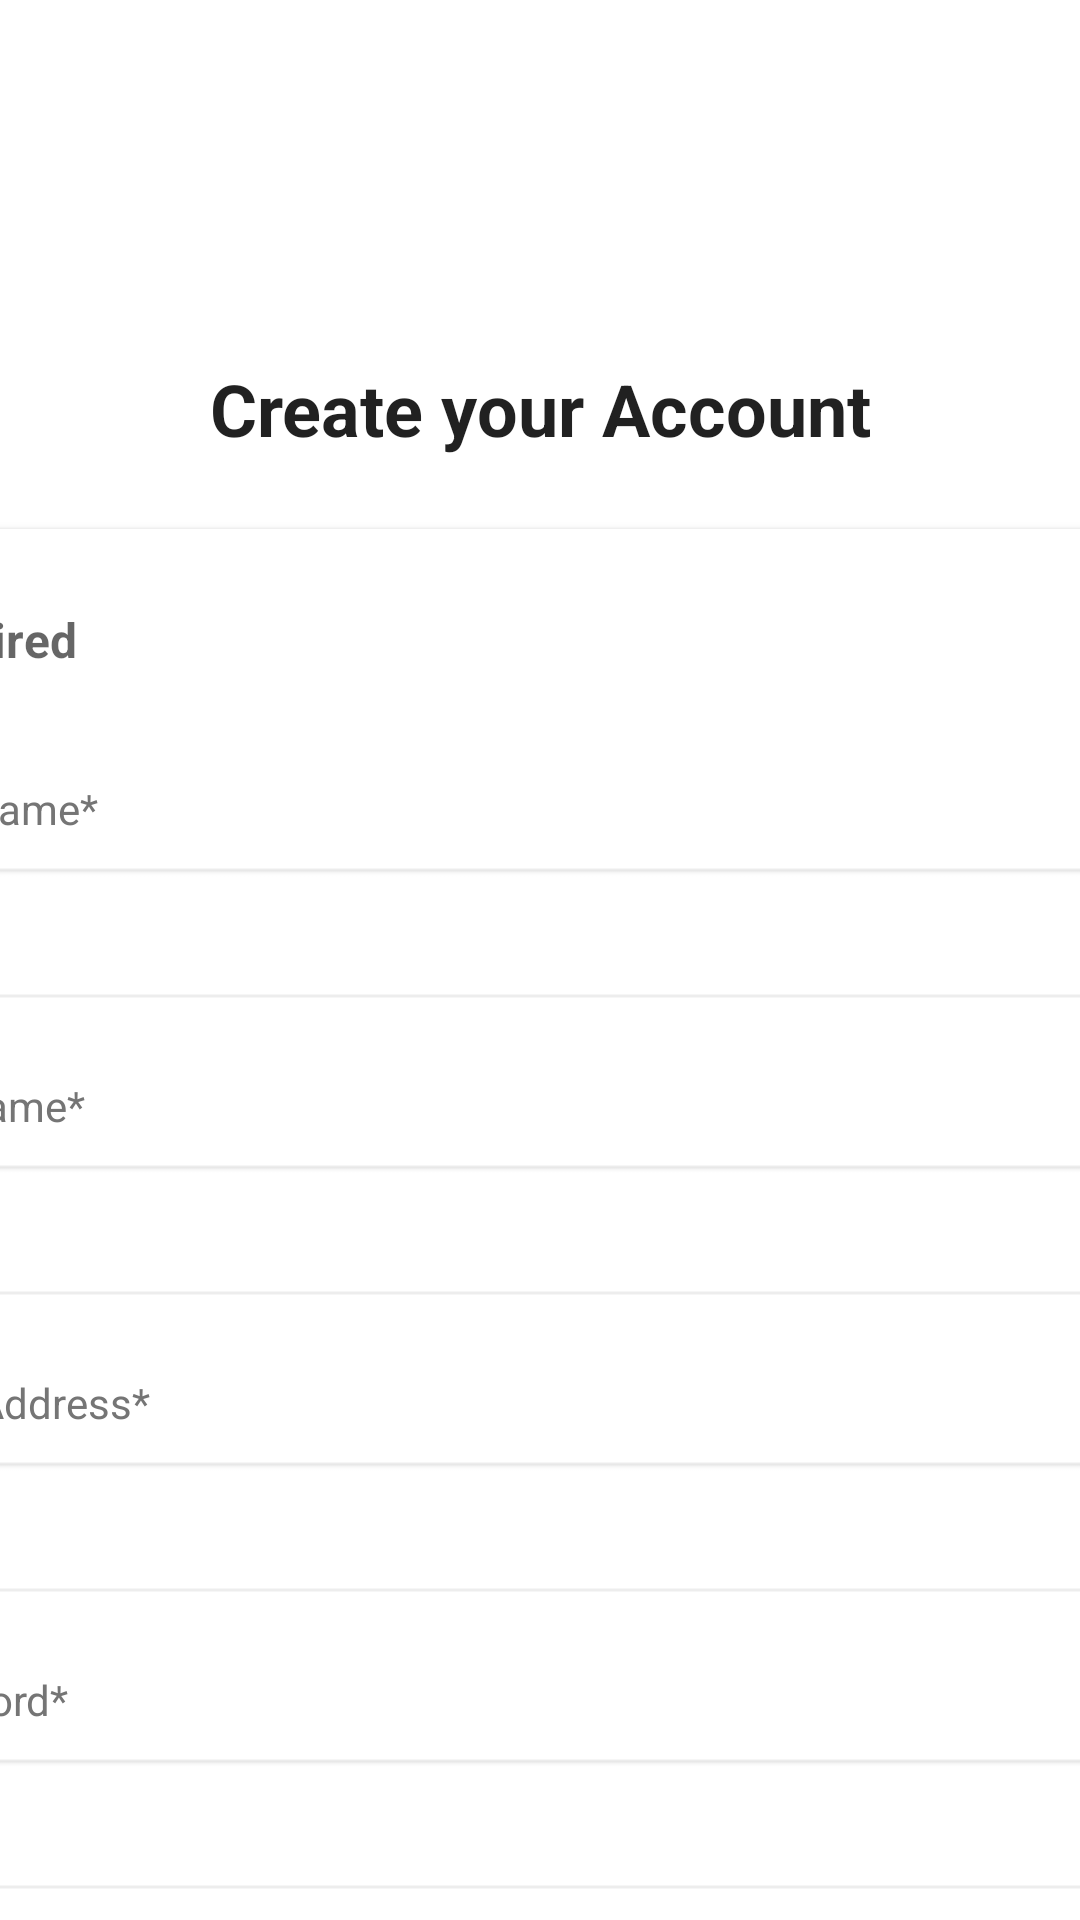

Here is an Android app screen rendered from its layout file. Give the layout XML and the strings, colors and styles it references.
<!-- AndroidManifest.xml: application theme Theme.Walmart_Intent -->
<!-- res/layout/activity_create_account.xml -->
<?xml version="1.0" encoding="utf-8"?>
<androidx.constraintlayout.widget.ConstraintLayout xmlns:android="http://schemas.android.com/apk/res/android"
    xmlns:app="http://schemas.android.com/apk/res-auto"
    xmlns:tools="http://schemas.android.com/tools"
    android:id="@+id/ConsLayout"
    android:layout_width="match_parent"
    android:layout_height="match_parent"
    android:backgroundTint="#017EBF"
    android:focusable="true"
    android:focusableInTouchMode="true"
    tools:context=".CreateAccount">

    <ImageView
        android:id="@+id/logo"
        android:layout_width="wrap_content"
        android:layout_height="100dp"
        android:layout_alignParentStart="true"
        android:layout_alignParentTop="true"
        android:layout_alignParentEnd="true"
        android:layout_marginStart="10dp"
        android:layout_marginTop="20dp"
        android:layout_marginEnd="10dp"
        android:contentDescription="logo"
        android:src="@drawable/walmart_logo"
        android:visibility="visible"
        app:layout_constraintBottom_toTopOf="@+id/lblCreate"
        app:layout_constraintEnd_toEndOf="parent"
        app:layout_constraintStart_toStartOf="parent"
        app:layout_constraintTop_toTopOf="parent"
        app:layout_constraintVertical_bias="0.0" />

    <TextView
        android:id="@+id/lblCreate"
        android:layout_width="wrap_content"
        android:layout_height="wrap_content"
        android:layout_below="@id/logo"
        android:layout_alignParentStart="true"
        android:layout_alignParentEnd="true"
        android:layout_marginBottom="92dp"
        android:gravity="center|center_horizontal|center_vertical"
        android:text="@string/create_your_account"
        android:textAppearance="@style/TextAppearance.AppCompat.Large"
        android:textSize="24sp"
        android:textStyle="bold"
        app:layout_constraintBottom_toTopOf="@+id/CardView2"
        app:layout_constraintEnd_toEndOf="parent"
        app:layout_constraintStart_toStartOf="parent"
        app:layout_constraintTop_toBottomOf="@+id/logo" />

    <androidx.cardview.widget.CardView
        android:id="@+id/CardView2"
        android:layout_width="540dp"
        android:layout_height="604dp"
        android:layout_below="@+id/lblCreate"
        android:layout_marginStart="64dp"
        android:layout_marginTop="24dp"
        android:layout_marginEnd="64dp"
        app:layout_constraintEnd_toEndOf="parent"
        app:layout_constraintStart_toStartOf="parent"
        app:layout_constraintTop_toBottomOf="@+id/lblCreate">

        <androidx.constraintlayout.widget.ConstraintLayout
            android:id="@+id/secLayout"
            android:layout_width="match_parent"
            android:layout_height="match_parent"
            android:layout_gravity="center_horizontal"
            android:paddingStart="24dp"
            android:paddingLeft="24dp"
            android:paddingTop="10dp"
            android:paddingEnd="24dp"
            android:paddingRight="24dp"
            android:paddingBottom="24dp">

            <TextView
                android:id="@+id/lblRequired"
                android:layout_width="wrap_content"
                android:layout_height="wrap_content"
                android:layout_marginStart="10dp"
                android:layout_marginTop="16dp"
                android:gravity="center|start"
                android:text="@string/required"
                android:textAppearance="@style/TextAppearance.AppCompat.Display1"
                android:textSize="16sp"
                android:textStyle="bold"
                app:layout_constraintEnd_toEndOf="parent"
                app:layout_constraintHorizontal_bias="0.012"
                app:layout_constraintStart_toStartOf="parent"
                app:layout_constraintTop_toTopOf="parent" />

            <TextView
                android:id="@+id/lblFname"
                android:layout_width="wrap_content"
                android:layout_height="wrap_content"
                android:layout_marginStart="24dp"
                android:layout_marginTop="36dp"
                android:text="@string/first_name"
                android:textColor="#757575"
                app:layout_constraintStart_toStartOf="parent"
                app:layout_constraintTop_toBottomOf="@+id/lblRequired" />

            <EditText
                android:id="@+id/txtFname"
                android:layout_width="0dp"
                android:layout_height="48dp"
                android:layout_marginStart="16dp"
                android:layout_marginTop="8dp"
                android:layout_marginEnd="16dp"
                android:background="@android:drawable/editbox_background"
                android:ems="10"
                android:inputType="textPersonName"
                app:layout_constraintEnd_toEndOf="parent"
                app:layout_constraintStart_toStartOf="parent"
                app:layout_constraintTop_toBottomOf="@+id/lblFname"
                tools:ignore="SpeakableTextPresentCheck" />

            <TextView
                android:id="@+id/lblLastName"
                android:layout_width="wrap_content"
                android:layout_height="wrap_content"
                android:layout_marginStart="20dp"
                android:layout_marginTop="24dp"
                android:text="@string/last_name"
                android:textColor="#757575"
                app:layout_constraintStart_toStartOf="parent"
                app:layout_constraintTop_toBottomOf="@+id/txtFname" />

            <EditText
                android:id="@+id/txtLastName"
                android:layout_width="0dp"
                android:layout_height="48dp"
                android:layout_marginStart="16dp"
                android:layout_marginTop="8dp"
                android:layout_marginEnd="16dp"
                android:background="@android:drawable/editbox_background"
                android:ems="10"
                android:inputType="textPersonName"
                app:layout_constraintEnd_toEndOf="parent"
                app:layout_constraintStart_toStartOf="parent"
                app:layout_constraintTop_toBottomOf="@+id/lblLastName"
                tools:ignore="SpeakableTextPresentCheck" />

            <TextView
                android:id="@+id/lblEmail"
                android:layout_width="wrap_content"
                android:layout_height="wrap_content"
                android:layout_marginStart="20dp"
                android:layout_marginTop="24dp"
                android:text="@string/email_address"
                android:textColor="#757575"
                app:layout_constraintStart_toStartOf="parent"
                app:layout_constraintTop_toBottomOf="@+id/txtLastName" />

            <EditText
                android:id="@+id/txtEmailaddress"
                android:layout_width="0dp"
                android:layout_height="48dp"
                android:layout_marginStart="16dp"
                android:layout_marginTop="8dp"
                android:layout_marginEnd="16dp"
                android:background="@android:drawable/editbox_background"
                android:ems="10"
                android:inputType="textPersonName"
                app:layout_constraintEnd_toEndOf="parent"
                app:layout_constraintStart_toStartOf="parent"
                app:layout_constraintTop_toBottomOf="@+id/lblEmail"
                tools:ignore="SpeakableTextPresentCheck" />

            <TextView
                android:id="@+id/lblPass2"
                android:layout_width="wrap_content"
                android:layout_height="wrap_content"
                android:layout_marginStart="20dp"
                android:layout_marginTop="24dp"
                android:text="@string/password"
                android:textColor="#757575"
                app:layout_constraintStart_toStartOf="parent"
                app:layout_constraintTop_toBottomOf="@+id/txtEmailaddress" />

            <EditText
                android:id="@+id/txtPassword"
                android:layout_width="0dp"
                android:layout_height="48dp"
                android:layout_marginStart="16dp"
                android:layout_marginTop="8dp"
                android:layout_marginEnd="16dp"
                android:background="@android:drawable/editbox_background"
                android:ems="10"
                android:inputType="textPersonName|textPassword"
                android:minHeight="48dp"
                app:layout_constraintEnd_toEndOf="parent"
                app:layout_constraintStart_toStartOf="parent"
                app:layout_constraintTop_toBottomOf="@+id/lblPass2"
                tools:ignore="SpeakableTextPresentCheck" />

            <Button
                android:id="@+id/btnCreateAcc"
                android:layout_width="457dp"
                android:layout_height="58dp"
                android:layout_marginTop="38dp"
                android:backgroundTint="#057CC2"
                android:text="@string/create_account"
                android:textAlignment="center"
                app:flow_horizontalAlign="center"
                app:flow_verticalAlign="center"
                app:layout_constraintEnd_toEndOf="parent"
                app:layout_constraintHorizontal_bias="0.517"
                app:layout_constraintStart_toStartOf="parent"
                app:layout_constraintTop_toBottomOf="@+id/txtPassword" />

        </androidx.constraintlayout.widget.ConstraintLayout>
    </androidx.cardview.widget.CardView>

</androidx.constraintlayout.widget.ConstraintLayout>
<!-- resources referenced by this layout -->
<resources>
  <string name="create_account">Create Account</string>
  <string name="create_your_account">Create your Account</string>
  <string name="email_address">Email Address*</string>
  <string name="first_name">First Name*</string>
  <string name="last_name">Last Name*</string>
  <string name="password">Password*</string>
  <string name="required">* Required</string>
  <style name="Theme.Walmart_Intent" parent="Theme.MaterialComponents.DayNight.DarkActionBar">
          
          <item name="colorPrimary">@color/purple_500</item>
          <item name="colorPrimaryVariant">@color/purple_700</item>
          <item name="colorOnPrimary">@color/white</item>
          
          <item name="colorSecondary">@color/teal_200</item>
          <item name="colorSecondaryVariant">@color/teal_700</item>
          <item name="colorOnSecondary">@color/black</item>
          
          <item name="android:statusBarColor">?attr/colorPrimaryVariant</item>
          
      </style>
  <color name="purple_500">#017EBF</color>
  <color name="purple_700">#017EBF</color>
  <color name="white">#FFFFFFFF</color>
  <color name="teal_200">#017EBF</color>
  <color name="teal_700">#017EBF</color>
  <color name="black">#FF000000</color>
</resources>
